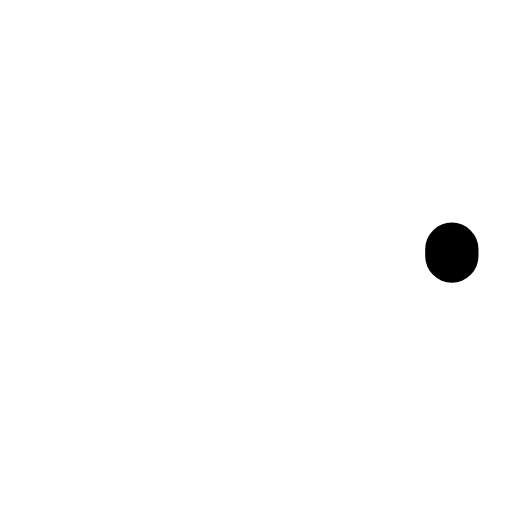
t = 0.00 s
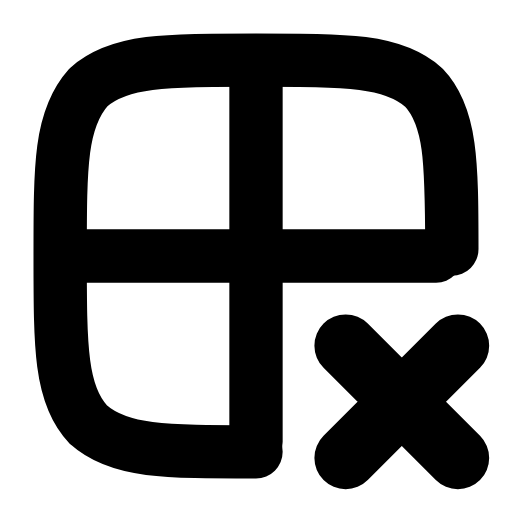
t = 0.27 s
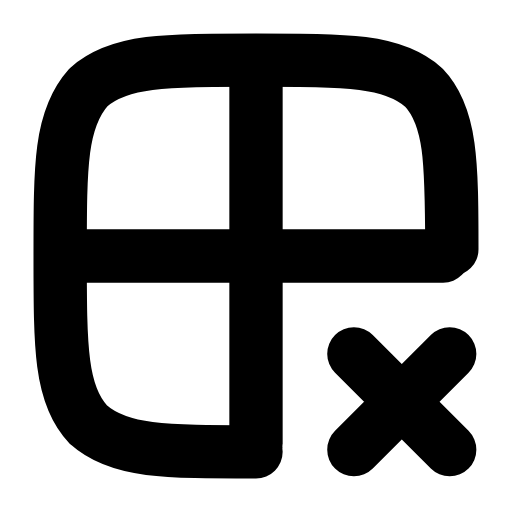
t = 0.53 s
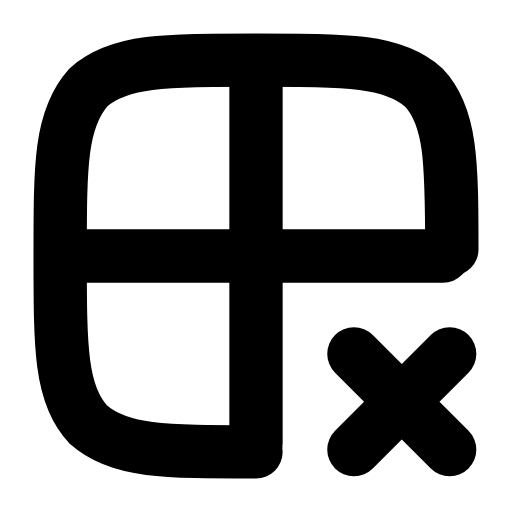
t = 0.80 s
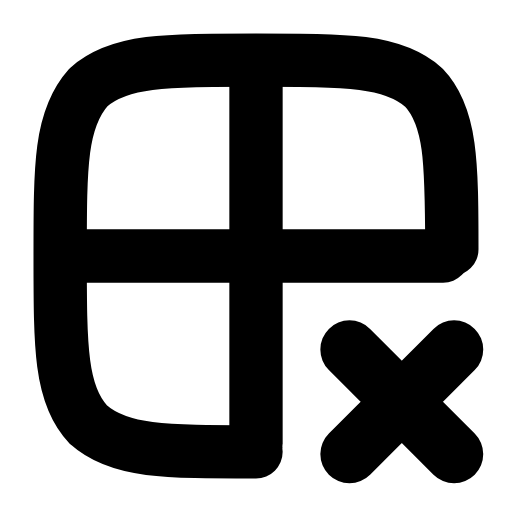
t = 1.07 s
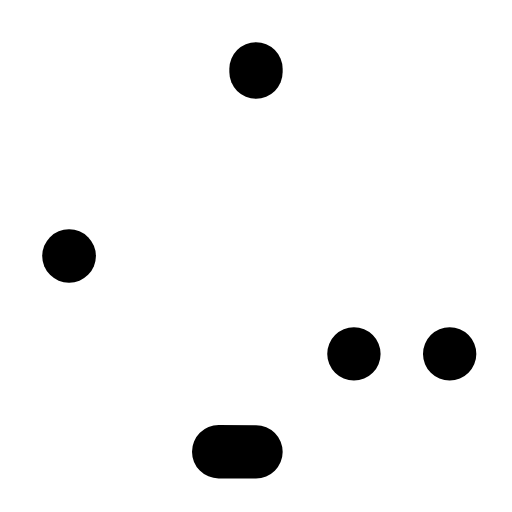
t = 1.33 s

The animated SVG that drew these frames (rendered in a browser with its animation timeline set to each time). Animation: 5 SMIL elements (animate=4,animateTransform=1); one cycle of 1.60 s, repeats indefinitely.

<svg xmlns="http://www.w3.org/2000/svg" width="24" height="24" viewBox="0 0 24 24" fill="none"><g transform="translate(-0.24 -0.24) scale(1.02)"><path stroke="currentColor" stroke-width="2.451" stroke-linecap="round" stroke-linejoin="round" fill="none" d="M12 21C7.8 21 5.7 21 4.3 19.75C3 18.4 3 16.2 3 12C3 7.8 3 5.7 4.3 4.25C5.7 3 7.8 3 12 3C16.2 3 18.3 3 19.7 4.25C21 5.6 21 7.8 21 12" pathLength="1" stroke-dasharray="1"><animate attributeName="stroke-dashoffset" values="1;1;0;0;0;0;1;1;1" keyTimes="0;0;0.189;0.45;0.6;0.774;0.9;0.9;1" dur="1.6s" repeatCount="indefinite" calcMode="spline" keySplines="0.16 1 0.3 1;0.16 1 0.3 1;0.16 1 0.3 1;0.16 1 0.3 1;0.16 1 0.3 1;0.16 1 0.3 1;0.16 1 0.3 1;0.16 1 0.3 1"/></path><line stroke="currentColor" stroke-width="2.451" stroke-linecap="round" stroke-linejoin="round" fill="none" x1="12" x2="12" y1="3.4" y2="20.6" pathLength="1" stroke-dasharray="1"><animate attributeName="stroke-dashoffset" values="1;1;0;0;0;0;1;1;1" keyTimes="0;0.0315;0.2205;0.45;0.6;0.753;0.879;0.9;1" dur="1.6s" repeatCount="indefinite" calcMode="spline" keySplines="0.16 1 0.3 1;0.16 1 0.3 1;0.16 1 0.3 1;0.16 1 0.3 1;0.16 1 0.3 1;0.16 1 0.3 1;0.16 1 0.3 1;0.16 1 0.3 1"/></line><line stroke="currentColor" stroke-width="2.451" stroke-linecap="round" stroke-linejoin="round" fill="none" x1="3.4" x2="20.6" y1="12" y2="12" pathLength="1" stroke-dasharray="1"><animate attributeName="stroke-dashoffset" values="1;1;0;0;0;0;1;1;1" keyTimes="0;0.063;0.252;0.45;0.6;0.732;0.858;0.9;1" dur="1.6s" repeatCount="indefinite" calcMode="spline" keySplines="0.16 1 0.3 1;0.16 1 0.3 1;0.16 1 0.3 1;0.16 1 0.3 1;0.16 1 0.3 1;0.16 1 0.3 1;0.16 1 0.3 1;0.16 1 0.3 1"/></line><g transform="translate(18.7 18.7)"><g><animateTransform attributeName="transform" type="scale" values="1;1;1.2;1;1;1;1;1.2;1;1;1" keyTimes="0;0.135;0.2475;0.36;0.45;0.6;0.66;0.735;0.81;0.9;1" dur="1.6s" repeatCount="indefinite" calcMode="spline" keySplines="0.16 1 0.3 1;0.16 1 0.3 1;0.16 1 0.3 1;0.16 1 0.3 1;0.16 1 0.3 1;0.16 1 0.3 1;0.16 1 0.3 1;0.16 1 0.3 1;0.16 1 0.3 1;0.16 1 0.3 1"/><g transform="translate(-18.7 -18.7)"><g><path stroke="currentColor" stroke-width="2.451" stroke-linecap="round" stroke-linejoin="round" fill="none" d="M16.5 16.5L20.9 20.9M20.9 16.5L16.5 20.9" pathLength="1" stroke-dasharray="1"><animate attributeName="stroke-dashoffset" values="1;1;0;0;0;0;1;1;1" keyTimes="0;0.0945;0.2835;0.45;0.6;0.711;0.837;0.9;1" dur="1.6s" repeatCount="indefinite" calcMode="spline" keySplines="0.16 1 0.3 1;0.16 1 0.3 1;0.16 1 0.3 1;0.16 1 0.3 1;0.16 1 0.3 1;0.16 1 0.3 1;0.16 1 0.3 1;0.16 1 0.3 1"/></path></g></g></g></g></g></svg>
